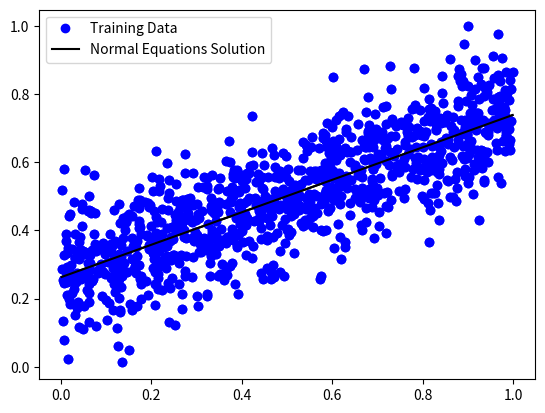

Here is the Python script that generated this plot:
import numpy as np
import matplotlib.pyplot as plt

# (1) set up data
# X and Y are  2d arrays of dimension (1,m)
# choose random numbers from uniform distribution in [0,1]
m = 1000
X = np.random.rand(1,m)
# define Y as a linear function of X and then add noise from a normal distribution
Y = 0.5*X + 0.25
Y = Y + 0.1*np.random.randn(m)

# (2) plot data
# use np.squeeze to remove row axis and convert to 1d arrays
plt.plot(np.squeeze(X),np.squeeze(Y),"bo")

# (3) set up normal equations solution
# from Section 2.1 of course
# create Xb = [x0 x1 ... xm-1]
#             [1   1 ... 1   ]
Xb = np.concatenate((X,np.ones(Y.shape)),axis=0)
# Wb = (YXb^T)inv(XbXb^T)
Wb = np.dot(np.dot(Y,Xb.T),np.linalg.inv(np.dot(Xb,Xb.T)))
W = Wb[0,0]
b = Wb[0,1]
# to define a line, need 2 points - pick the min and max x values
xmin = np.min(X)
xmax = np.max(X)
# use the W and b from normal equations to determine Ynorm given Xnorm
Xnorm = np.array([[xmin,xmax]])
Ynorm = W*Xnorm + b
# plot
plt.plot(np.squeeze(Xnorm),np.squeeze(Ynorm),"k-")

# (4) plot data and normal equations solution on same plot
plt.plot(np.squeeze(X),np.squeeze(Y),"bo",label="Training Data")
plt.plot(np.squeeze(Xnorm),np.squeeze(Ynorm),"k-",label="Normal Equations Solution")
plt.legend()



